Labelled photos from "images", an image-classification folder in rchllllll/cp5105-capstone-proj. The possible labels are: book, bottle, bottle variant 2, bottle variant 3, bowl, charger, clock, container, container variant 2, hard disk, mouse, mouse variant 2, spread, stand.

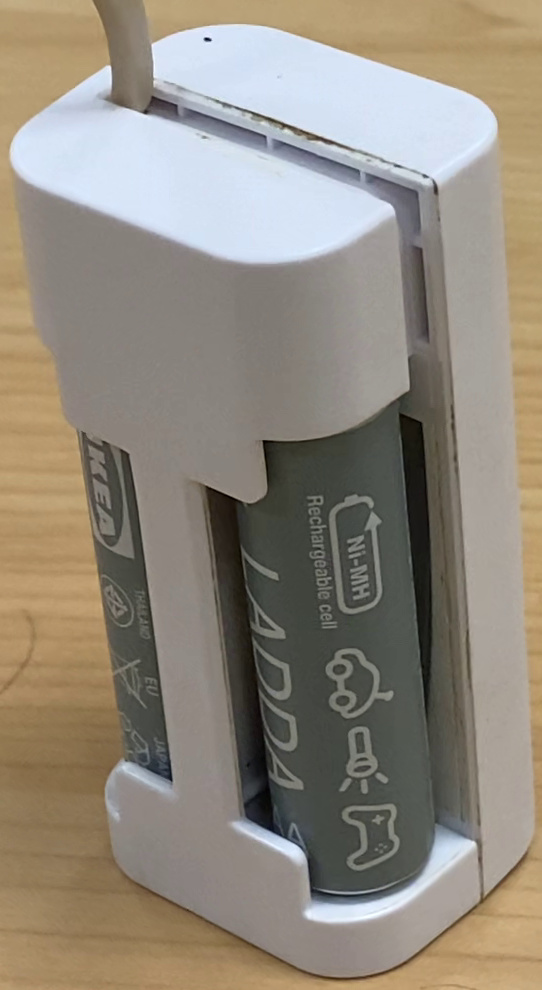
Label: charger

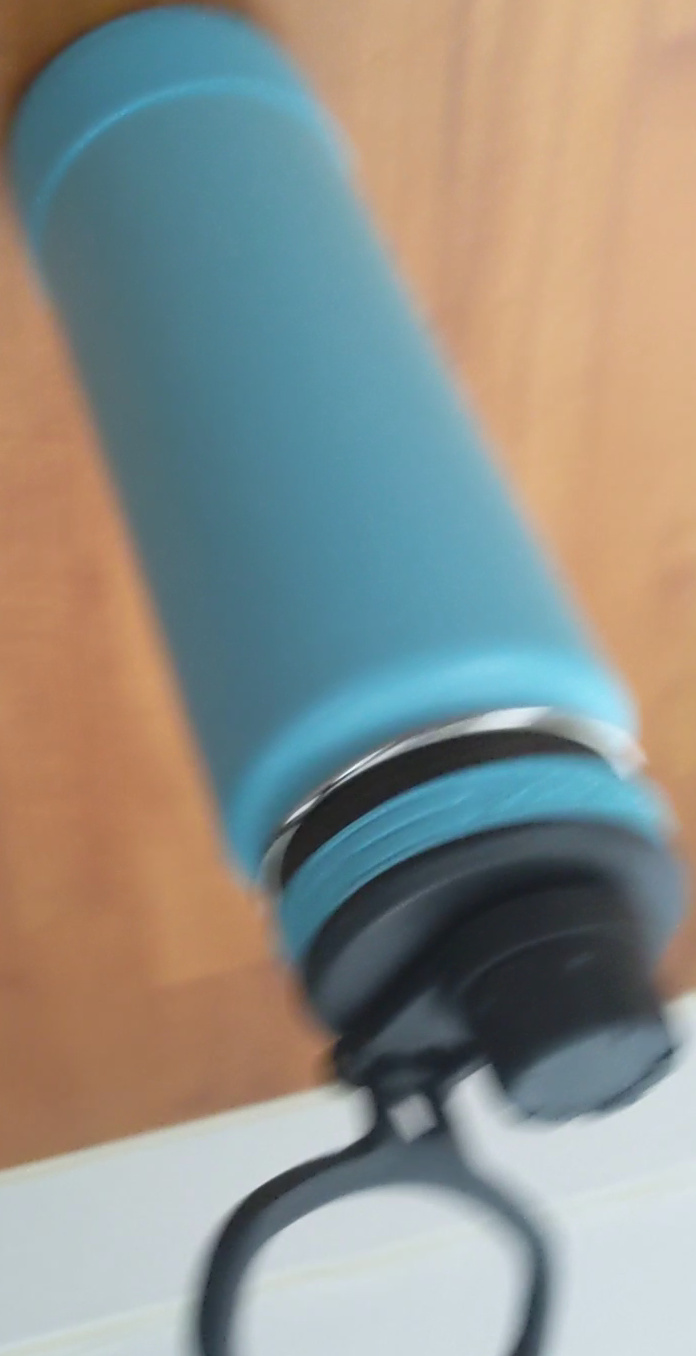
Label: bottle

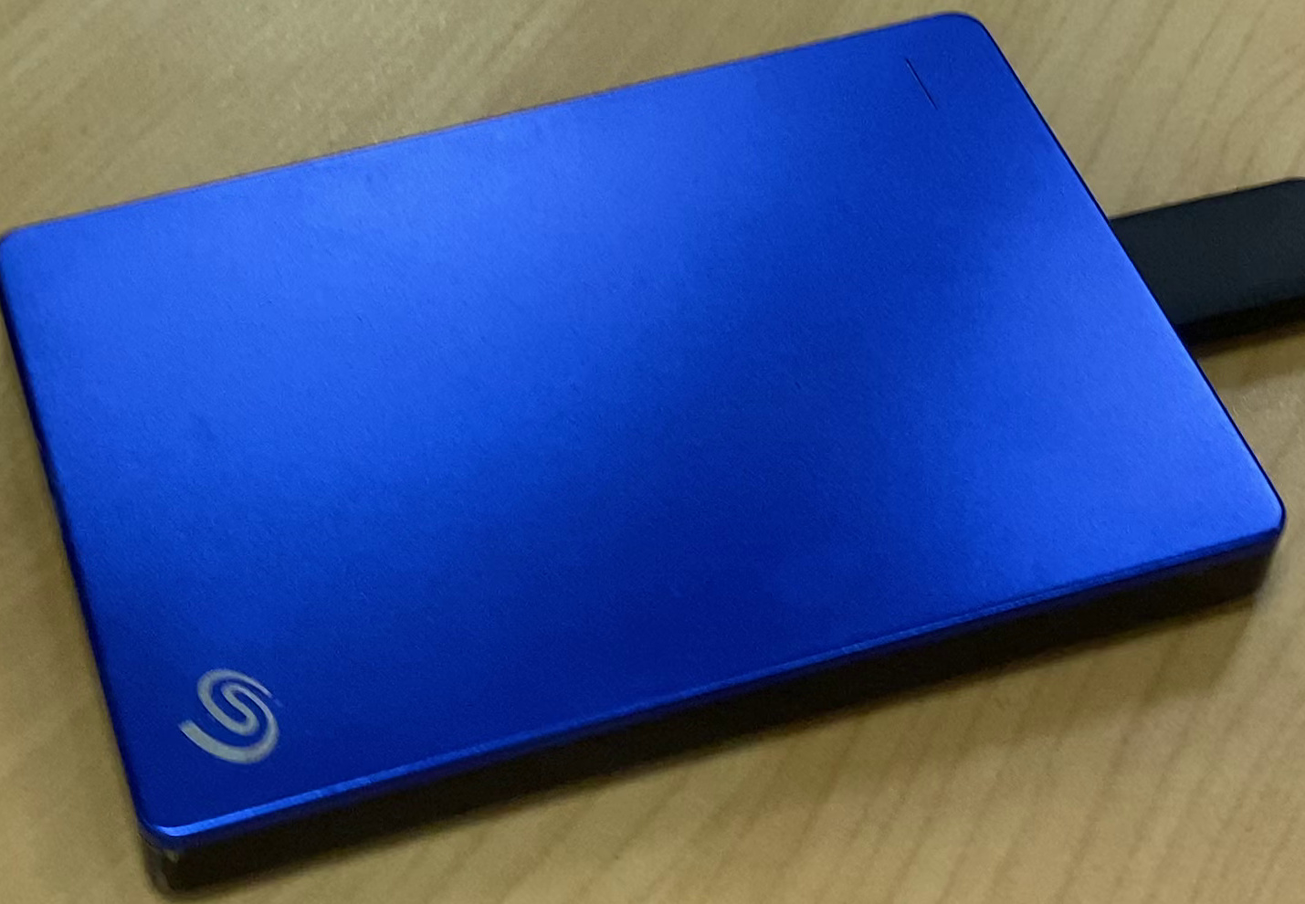
Label: hard disk

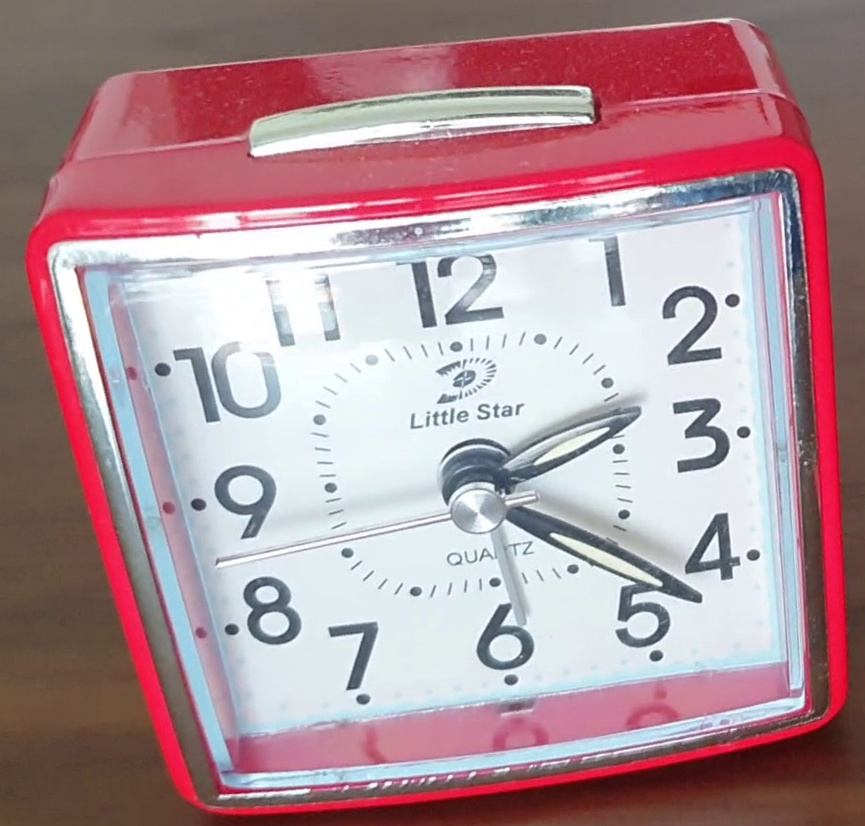
Label: clock

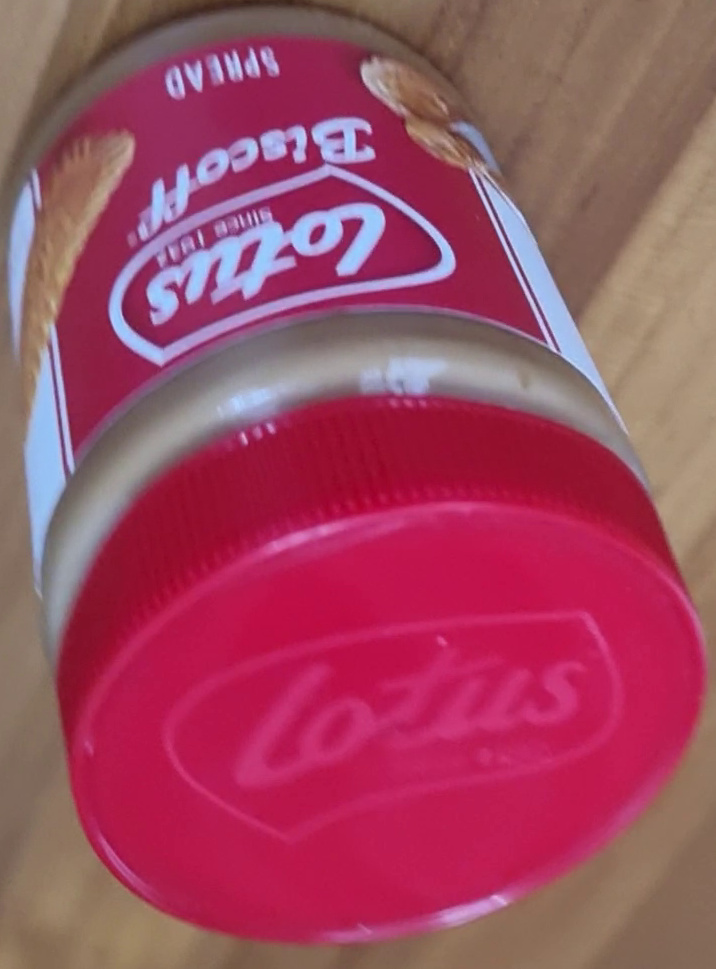
Label: spread

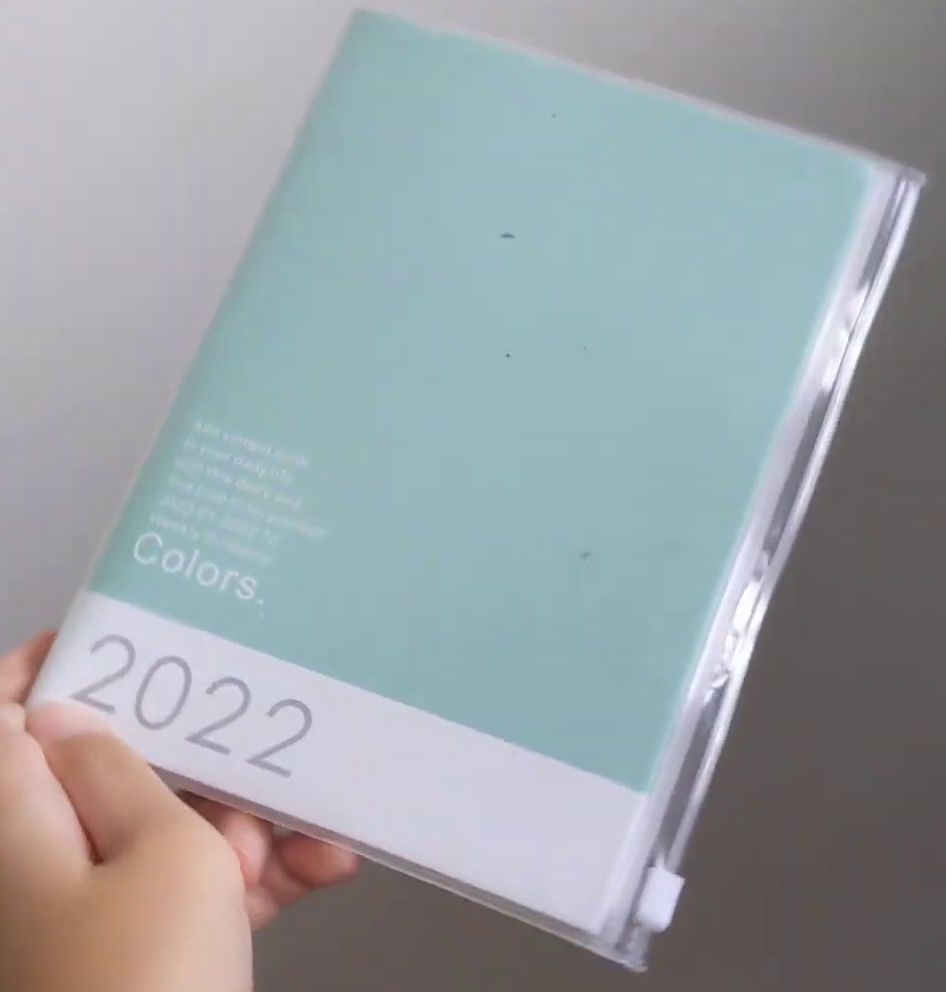
Label: book
